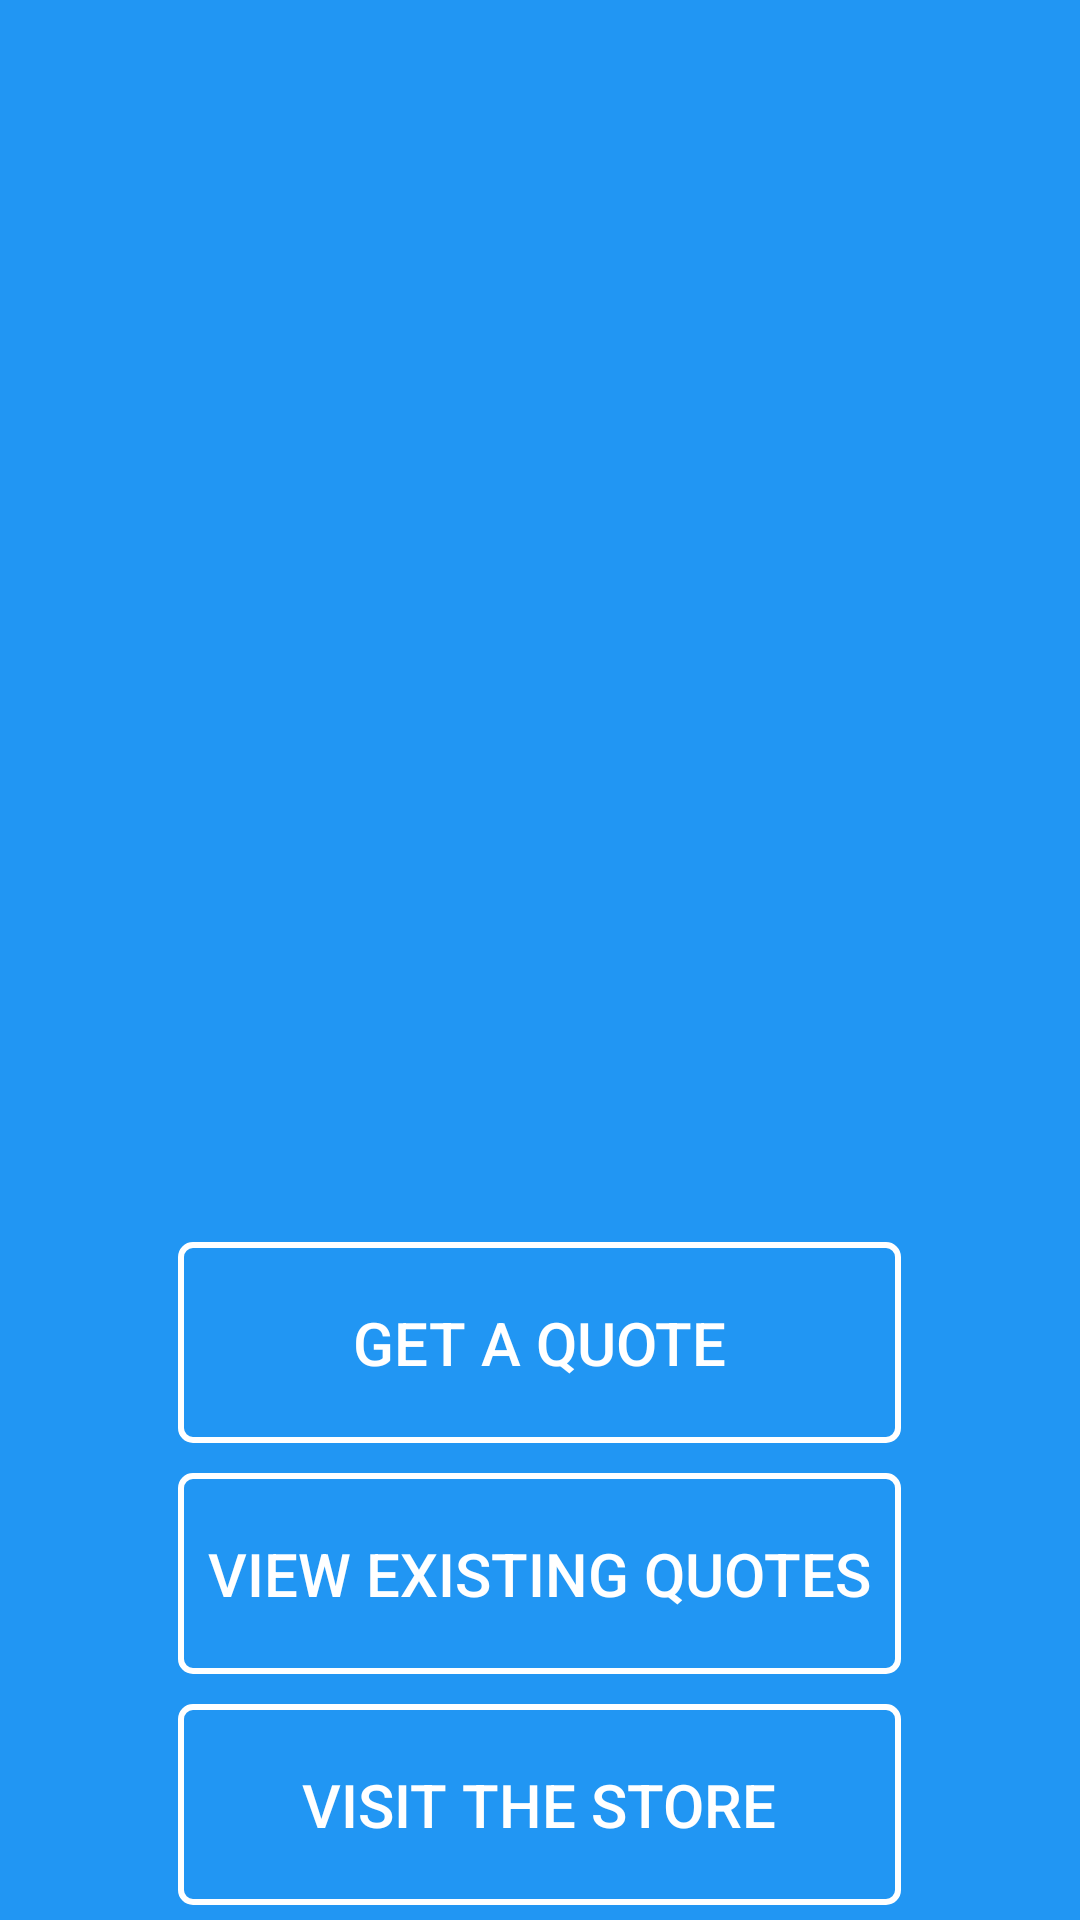

Here is an Android app screen rendered from its layout file. Give the layout XML and the strings, colors and styles it references.
<!-- AndroidManifest.xml: activity theme HealthyHoovesTheme.NoActionBar -->
<!-- res/layout/fragment_main.xml -->
<?xml version="1.0" encoding="utf-8"?>
<FrameLayout
    xmlns:android="http://schemas.android.com/apk/res/android"
    xmlns:tools="http://schemas.android.com/tools"
    android:layout_width="match_parent"
    android:layout_height="match_parent"
    android:paddingLeft="@dimen/activity_horizontal_margin"
    android:paddingRight="@dimen/activity_horizontal_margin"
    android:paddingTop="@dimen/activity_vertical_margin"
    android:paddingBottom="@dimen/activity_vertical_margin"
    android:background="@color/hh_blue"
    tools:context=".mainmenu.MainActivity">

    <LinearLayout
        android:layout_gravity="center_horizontal|bottom"
        android:orientation="vertical"
        android:layout_width="wrap_content"
        android:layout_height="wrap_content">
        <Button
            style="@style/ButtonPrimary"
            android:id="@+id/btn_calculator"
            android:layout_gravity="center_horizontal"
            android:layout_width="match_parent"
            android:layout_height="wrap_content"
            android:paddingLeft="10dp"
            android:paddingRight="10dp"
            android:paddingTop="20dp"
            android:paddingBottom="20dp"
            android:layout_marginBottom="5dp"
            android:text="@string/str_btn_calculator"
            android:textSize="20sp"
            android:textColor="@android:color/white" />

        <Button
            style="@style/ButtonPrimary"
            android:id="@+id/btn_quote_lists"
            android:layout_gravity="center_horizontal"
            android:layout_width="wrap_content"
            android:layout_height="wrap_content"
            android:paddingLeft="10dp"
            android:paddingRight="10dp"
            android:paddingTop="20dp"
            android:paddingBottom="20dp"
            android:layout_marginTop="5dp"
            android:layout_marginBottom="5dp"
            android:text="@string/str_btn_view_quotes"
            android:textSize="20sp"
            android:textColor="@android:color/white" />

        <Button
            style="@style/ButtonPrimary"
            android:id="@+id/btn_store"
            android:layout_gravity="center_horizontal"
            android:layout_width="match_parent"
            android:layout_height="wrap_content"
            android:paddingLeft="10dp"
            android:paddingRight="10dp"
            android:paddingTop="20dp"
            android:paddingBottom="20dp"
            android:layout_marginTop="5dp"
            android:layout_marginBottom="5dp"
            android:text="@string/str_btn_store"
            android:textSize="20sp"
            android:textColor="@android:color/white" />
        </LinearLayout>
</FrameLayout>
<!-- resources referenced by this layout -->
<resources>
  <color name="hh_blue">#2196F3</color>
  <string name="str_btn_calculator">Get a Quote</string>
  <string name="str_btn_store">Visit the Store</string>
  <string name="str_btn_view_quotes">View Existing Quotes</string>
  <style name="ButtonPrimary">
          <item name="android:background">@drawable/button_primary_background</item>
      </style>
  <style name="HealthyHoovesTheme.NoActionBar" parent="Theme.AppCompat.Light.NoActionBar">
  
          <item name="colorPrimary">@color/hh_blue</item>
          <item name="colorPrimaryDark">@color/hh_blue_dark</item>
          <item name="colorAccent">@color/hh_orange</item>
  
          <item name="dialogTheme">@style/HealthyHooves.Dialogs</item>
      </style>
  <!-- drawable button_primary_background (drawable) -->
  <?xml version="1.0" encoding="utf-8"?>
  <shape
      xmlns:android="http://schemas.android.com/apk/res/android"
      android:shape="rectangle">
  
      <corners
          android:radius="4dp"/>
  
      <solid
          android:color="@android:color/transparent" />
  
      <stroke
          android:width="2dp"
          android:color="@android:color/white" />
  
  </shape>
  <color name="hh_blue_dark">#1976D2</color>
  <color name="hh_orange">#F58231</color>
  <style name="HealthyHooves.Dialogs" parent="Theme.AppCompat.Light.Dialog.Alert">
          <item name="android:background">@color/off_white</item>
          <item name="android:textColor">@color/hh_blue</item>
          <item name="android:editTextStyle">@style/HealthyHooves.Dialogs.EditText</item>
          <item name="colorAccent">@color/hh_orange</item>
      </style>
  <color name="off_white">#F3F3F3</color>
  <style name="HealthyHooves.Dialogs.EditText" parent="Widget.AppCompat.EditText">
          <item name="colorAccent">@color/hh_orange</item>
      </style>
</resources>
